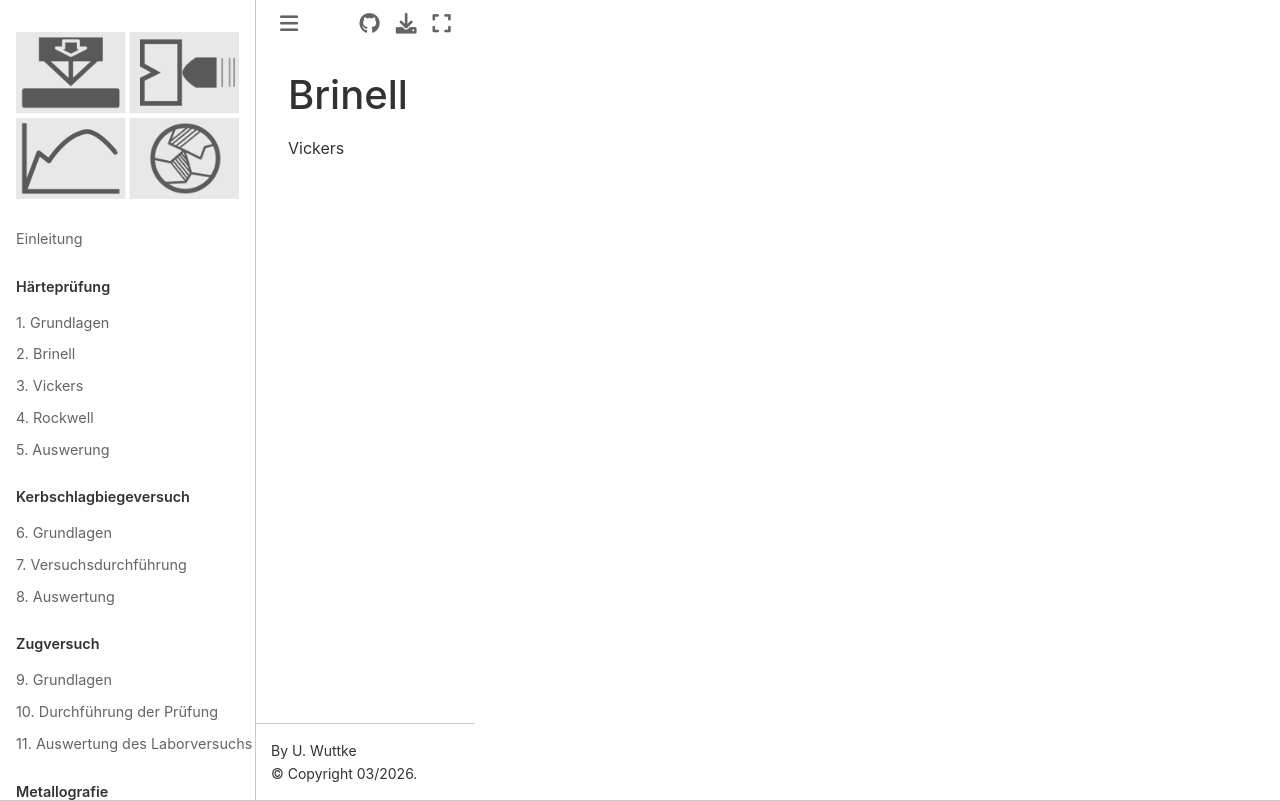

repository: ulwuttke/SkriptWK · page: HB.html · generator: jekyll

# Brinell

Vickers
